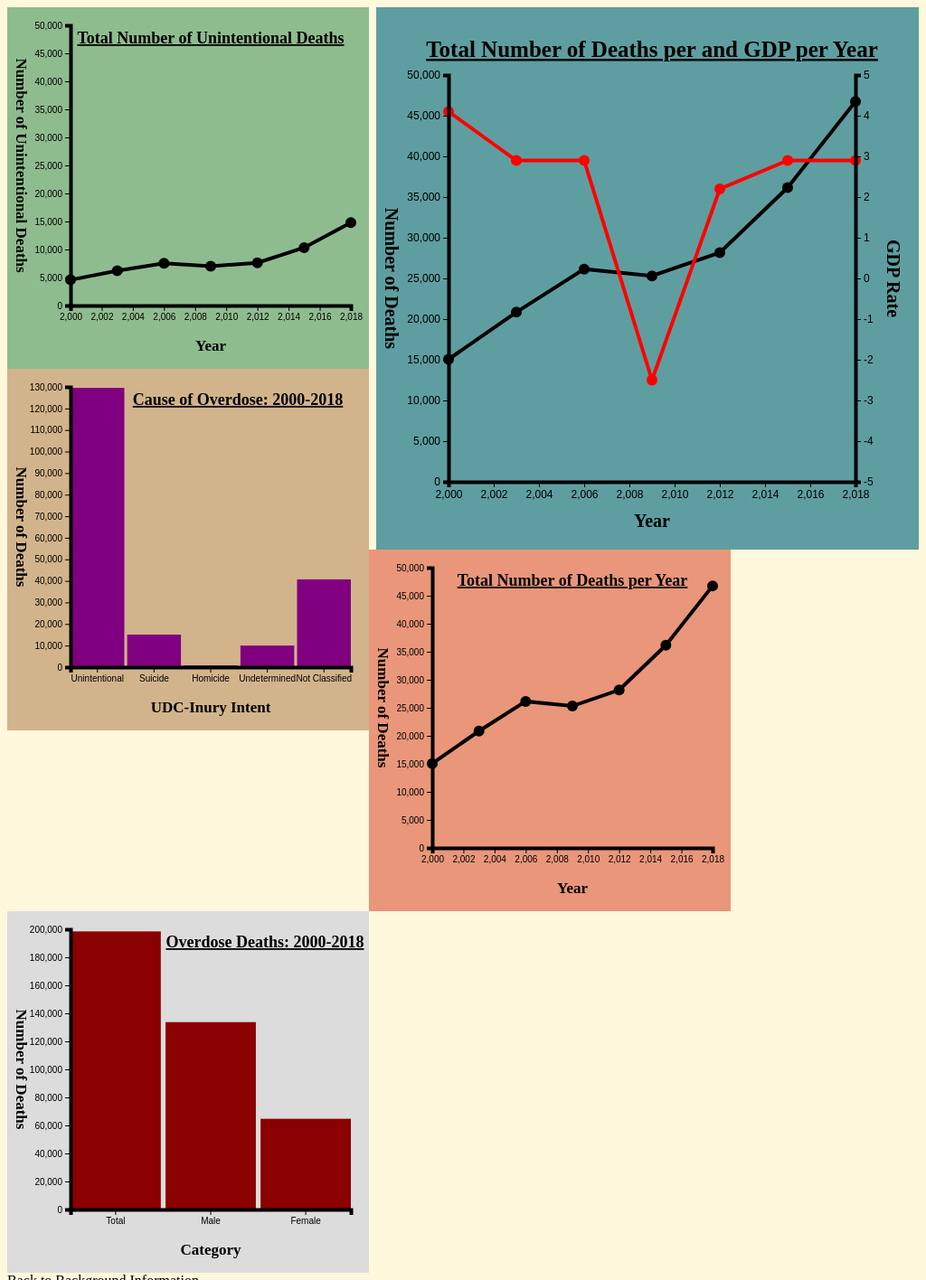
D3 v5 page, settled after 480 driven frames (8 s of simulated time); the page loaded 4 data file(s).


// ── gender.js
var initGraph5=function(deaths)
    {
        var screen={width:400,height:400}
        var margins={left:70,right:20,top:20,bottom:70}
        
      var graph = 
        {
            width:screen.width-margins.left-margins.right,
            height:screen.height - margins.top-margins.bottom
        }
      d3.select("#graph5")
            .attr("width",screen.width)
            .attr("height",screen.height)
        
        var target=d3.select("#graph5")
            .append("g")
            .attr("id","canvas5")
            .attr("transform",
          "translate("+margins.left+","+
                        margins.top+")");
        var xScale=d3.scaleBand()
            .domain(["Total","Male","Female"])
            .range([0,graph.width])
            .paddingInner(0.05)
        var yScale=d3.scaleLinear()
            .domain([0,200000])
               .range([graph.width,0])
    
    drawBars5(deaths,target,graph, xScale,yScale); 
    drawAxes5(graph,margins,xScale,yScale);
    drawLabels5(graph,margins)
    }
var drawBars5 = function(death,target,graphDim,
                         xScale,yScale)
    {
        target
            .selectAll("rect")
            .data(death)
            .enter()
            .append("rect")
            .attr("x",function(pref)
                {
                    return xScale(pref.Category);
                })
            .attr("y",function(pref)
                {
                    return yScale(pref.Value);
                })
            .attr("width",xScale.bandwidth)
            .attr("height",function(pref)
                {   
                    return graphDim.height-yScale(pref.Value);  
                }) 
            .attr("fill", "darkred")
        .on("mouseenter" ,function(death)
            {
                console.log("hovering",death.Value);
                
                var xPos = d3.event.pageX;
                var yPos = d3.event.pageY;
            
                    d3.select("#tooltip")
                        .classed("hidden",false)
                        .style("top",yPos+"px")
                        .style("left",xPos+"px")
        
                    d3.select("#Year")
                        .text(death.Category);
            
                    d3.select("#Value")
                        .text(death.Value);
            })
         .on("mouseleave",function()
            {
               d3.select("#tooltip")    
                .classed("hidden",true);  
            })   
    }

var drawAxes5=function(graph,margins,xScale,yScale)
    {
        var xAxis=d3.axisBottom(xScale);
            d3.select("#graph5")
                .append("g")
                .attr("transform","translate("+margins.left+","+(margins.top+graph.height)+")")
                .call(xAxis)
        var yAxis=d3.axisLeft(yScale);
            d3.select("#graph5")
                .append("g")
                .attr("transform","translate("+margins.left+","+margins.top+")")
                .call(yAxis);
    }

var drawLabels5=function(graph,margins)
    {
        var xAxis=d3.axisTop(margins);
        
        var labels=d3.select("#graph5")
            .append("g")
            .classed("labels",true)
        labels.append("text")
            .text("Overdose Deaths: 2000-2018")
            .classed("title",true)
            .attr("text-anchor","middle")
            .attr("x",graph.width/2)
            .attr("y",margins.top)
            .attr("transform","translate(130,"+margins.top+")")
        labels.append("g")
            .attr("transform","translate(10,"+(margins.top+(graph.height/2))+")")
            .append("text")
            .text("Number of Deaths")
            .classed("label",true)
            .attr("text-anchor","middle")
            .attr("transform","rotate(90)")
         labels.append("g")
            .append("text")
            .text("Category")
            .classed("label",true)
            .attr("text-anchor","middle")
            .attr("x",margins.left+graph.width/2)
            .attr("y",graph.height+margins.bottom)
    }

var successFCN5=function(deaths)
    {
        console.log("Total Data",deaths);
        initGraph5(deaths);
        
    }
var failFCN5=function(error)
    {
        console.log("Error",error);
    }
var dataPromise5=d3.json("gender.json")
dataPromise5.then(successFCN5,failFCN5);
// ── interactiveDash.js
var initGraph=function(deaths)
    {
        var screen={width:600,height:600}
        var margins={left:80,right:70,top:75,bottom:75}
        
      var graph = 
        {
            width:screen.width-margins.left-margins.right,
            height:screen.height - margins.top-margins.bottom
        }
      
        d3.select("#graph")
            .attr("width",screen.width)
            .attr("height",screen.height)
        
        var target=d3.select("#graph")
            .append("g")
            .attr("id","canvas")
            .attr("transform",
          "translate("+margins.left+","+
                        margins.top+")");
       
        var xScale=d3.scaleLinear()
            .domain([2000, 2018])
            .range([0,graph.width])
        
        var yScaleD=d3.scaleLinear()
            .domain([0,50000])
               .range([graph.width,0])
        var yScaleGDP=d3.scaleLinear()
            .domain([-5,5])
               .range([graph.width,0])
        
        drawLines(deaths,target,xScale,yScaleD,yScaleGDP);
        drawAxes(graph,margins,xScale,yScaleD,yScaleGDP);
        drawLabels(graph,margins)   
    }

var drawLines=function(deaths,target,xScale,yScaleD,yScaleGDP)
     {   
         var lineGeneratorD=d3.line()
            .x(function(yearRec, i)
                {
                    return xScale(yearRec.Year);
                })
            .y(function(yearRec)
                {
                    return yScaleD(yearRec.Value)
                })
        var lineGeneratorGDP=d3.line()
            .x(function(yearRec, i)
                {
                    return xScale(yearRec.Year);
                })
            .y(function(yearRec)
                {
                    return yScaleGDP(yearRec.GDP)
                })
         d3.select("#canvas")
            .append("path")
            .datum(deaths)
            .attr("d",lineGeneratorD)
         d3.select("#canvas")
            .append("path")
            .datum(deaths)
            .attr("d",lineGeneratorGDP)
            .classed("line",true)
            .attr("fill","none")
            .style("stroke","red")
            .style("stroke-width","4px")
   
            
         target.append("g")
            .selectAll("circle")
            .data(deaths)
            .enter()
            .append("circle")
            .attr("cx",function(deaths)
                {
                    return xScale(deaths.Year);   
                })
            .attr("cy",function(deaths)
                {
                    return yScaleD(deaths.Value);    
                })
            .attr("r",6)
         .on("mouseenter" ,function(death)
            {
                console.log("hovering",death.Value);
                
                var xPos = d3.event.pageX;
                var yPos = d3.event.pageY;
            
                    d3.select("#tooltip")
                        .classed("hidden",false)
                        .style("top",yPos+"px")
                        .style("left",xPos+"px")
                    
                    d3.select("#Year")
                        .text(death.Year);
        
                    d3.select("#Value")
                        .text(death.Value);
            })
         .on("mouseleave",function()
            {
               d3.select("#tooltip")    
                .classed("hidden",true);  
            }) 
         
         target.append("g")
            .selectAll("circle")
            .data(deaths)
            .enter()
            .append("circle")
            .attr("cx",function(deaths)
                {
                    return xScale(deaths.Year);   
                })
            .attr("cy",function(deaths)
                {
                    return yScaleGDP(deaths.GDP);    
                })
            .attr("r",6)
            .attr("fill", "red")
         .on("mouseenter" ,function(death)
            {
                console.log("hovering",death.Value);
                
                var xPos = d3.event.pageX;
                var yPos = d3.event.pageY;
            
                    d3.select("#tooltip")
                        .classed("hidden",false)
                        .style("top",yPos+"px")
                        .style("left",xPos+"px")
                    
                    d3.select("#Year")
                        .text(death.Year);
        
                    d3.select("#Value")
                        .text(death.GDP);
            })
         .on("mouseleave",function()
            {
               d3.select("#tooltip")    
                .classed("hidden",true);  
            })  
     }

var drawAxes=function(graph,margins,xScale,yScaleD,yScaleGDP)
    {
       var xAxis=d3.axisBottom(xScale);
            d3.select("#graph")
                .append("g")
                .attr("transform","translate("+margins.left+","+(margins.top+graph.height)+")")
                .call(xAxis)
        var yAxis=d3.axisLeft(yScaleD);
            d3.select("#graph")
                .append("g")
                .attr("transform","translate("+margins.left+","+margins.top+")")
                .call(yAxis);
        var yAxis=d3.axisRight(yScaleGDP);
			d3.select("#graph")
                .append("g")
                .attr("transform","translate("+(margins.left+graph.width)+","+margins.top+")")
                .call(yAxis)
            }

var drawLabels=function(graph,margins)
    {
        var xAxis=d3.axisTop(margins);
        
        var labels=d3.select("#graph")
            .append("g")
            .classed("labels",true)
        labels.append("text")
            .text("Total Number of Deaths per and GDP per Year")
            .classed("title",true)
            .attr("text-anchor","middle")
            .attr("x",graph.width/2)
            .attr("y",margins.top)
            .attr("transform","translate("+margins.left+",-20)")
        labels.append("g")
            .attr("transform","translate(10,"+(margins.top+(graph.height/2))+")")
            .append("text")
            .text("Number of Deaths")
            .classed("label",true)
            .attr("text-anchor","middle")
            .attr("transform","rotate(90)")
         labels.append("g")
            .append("text")
            .text("Year")
            .classed("label",true)
            .attr("text-anchor","middle")
            .attr("x",margins.left+graph.width/2)
            .attr("y",graph.height+margins.bottom)
            .attr("transform","translate(0,50)")
        labels.append("g")
            .attr("transform","translate(565,"+(margins.top+(graph.height/2))+")")
            .append("text")
            .text("GDP Rate")
            .classed("label",true)
            .attr("text-anchor","middle")
            .attr("transform","rotate(90)")     
    }

var successFCN=function(deaths)
    {
        console.log("Total Data",deaths);
        initGraph(deaths);
        
    }
var failFCN=function(error)
    {
        console.log("Error",error);
    }
var dataPromise1=d3.json("line32.json")
dataPromise1.then(successFCN,failFCN);
// ── total.js
var initGraph4=function(deaths)
    {
        var screen={width:400,height:400}
        var margins={left:70,right:20,top:20,bottom:70}
        
      var graph = 
        {
            width:screen.width-margins.left-margins.right,
            height:screen.height - margins.top-margins.bottom
        }
      d3.select("#graph4")
            .attr("width",screen.width)
            .attr("height",screen.height)
        
        var target=d3.select("#graph4")
            .append("g")
            .attr("id","canvas4")
            .attr("transform",
          "translate("+margins.left+","+
                        margins.top+")");
        var xScale=d3.scaleLinear()
            .domain([2000, 2018])
            .range([0,graph.width])
        var yScale=d3.scaleLinear()
            .domain([0,50000])
               .range([graph.width,0])
        
        drawLines4(deaths,target,xScale,yScale);
        drawAxes4(graph,margins,xScale,yScale);
        drawLabels4(graph,margins)
      }

var drawLines4=function(deaths,target,xScale,yScale)
     {   
         var lineGenerator=d3.line()
            .x(function(yearRec, i)
                {
                    return xScale(yearRec.Year);
                })
            .y(function(yearRec)
                {
                    return yScale(yearRec.Value)
                })
            d3.select("#canvas4")
            .append("path")
            .datum(deaths)
            .attr("d",lineGenerator)
         target
            .selectAll("circle")
            .data(deaths)
            .enter()
            .append("circle")
            .attr("cx",function(deaths)
                {
                    return xScale(deaths.Year);   
                })
            .attr("cy",function(deaths)
                {
                    return yScale(deaths.Value);    
                })
             .attr("r",6)
         .on("mouseenter" ,function(death)
            {
                console.log("hovering",death.Value);
                
                var xPos = d3.event.pageX;
                var yPos = d3.event.pageY;
            
                    d3.select("#tooltip")
                        .classed("hidden",false)
                        .style("top",yPos+"px")
                        .style("left",xPos+"px")
                    d3.select("#Year")
                        .text(death.Year);
        
                    d3.select("#Value")
                        .text(death.Value);
            })
         .on("mouseleave",function()
            {
               d3.select("#tooltip")    
                .classed("hidden",true);  
            }) 
                    
         }

var drawAxes4=function(graph,margins,xScale,yScale)
    {
        var xAxis=d3.axisBottom(xScale);
            d3.select("#graph4")
                .append("g")
                .attr("transform","translate("+margins.left+","+(margins.top+graph.height)+")")
                .call(xAxis)
        var yAxis=d3.axisLeft(yScale);
            d3.select("#graph4")
                .append("g")
                .attr("transform","translate("+margins.left+","+margins.top+")")
                .call(yAxis);
    }

var drawLabels4=function(graph,margins)
    {
        var xAxis=d3.axisTop(margins);
        
        var labels=d3.select("#graph4")
            .append("g")
            .classed("labels",true)
        labels.append("text")
            .text("Total Number of Deaths per Year")
            .classed("title",true)
            .attr("text-anchor","middle")
            .attr("x",graph.width/2)
            .attr("y",margins.top)
            .attr("transform","translate("+margins.left+","+margins.top+")")
         labels.append("g")
            .attr("transform","translate(10,"+(margins.top+(graph.height/2))+")")
            .append("text")
            .text("Number of Deaths")
            .classed("label",true)
            .attr("text-anchor","middle")
            .attr("transform","rotate(90)")
        labels.append("g")
            .append("text")
            .text("Year")
            .classed("label",true)
            .attr("text-anchor","middle")
            .attr("x",margins.left+graph.width/2)
            .attr("y",graph.height+margins.bottom)
    }

var successFCN4=function(deaths)
    {
        console.log("Total Data",deaths);
         initGraph4(deaths);
        
    }
var failFCN4=function(error)
    {
        console.log("Error",error);
    }
var dataPromise4=d3.json("line32.json")
dataPromise4.then(successFCN4,failFCN4);
// ── type.js
var initGraph3=function(deaths)
    {
        var screen={width:400,height:400}
        var margins={left:70,right:20,top:20,bottom:70}
        
      var graph = 
        {
            width:screen.width-margins.left-margins.right,
            height:screen.height - margins.top-margins.bottom
        }
      d3.select("#graph3")
            .attr("width",screen.width)
            .attr("height",screen.height)
        
        var target=d3.select("#graph3")
            .append("g")
            .attr("id","canvas3")
            .attr("transform",
          "translate("+margins.left+","+
                        margins.top+")");
        var xScale=d3.scaleBand()
            .domain(["Unintentional","Suicide","Homicide","Undetermined","Not Classified"])
            .range([0,graph.width])
            .paddingInner(0.05)
        
        var yScale=d3.scaleLinear()
            .domain([0,130000])
               .range([graph.width,0])
      
    drawBars(deaths,target,graph, xScale,yScale); 
    drawAxes3(graph,margins,xScale,yScale);
    drawLabels3(graph,margins)
     
    }
var drawBars = function(death,target,graphDim,
                         xScale,yScale)
    {
        target
            .selectAll("rect")
            .data(death)
            .enter()
            .append("rect")
            .attr("x",function(pref)
                {
                    return xScale(pref.Type);
                })
            .attr("y",function(pref)
                {
                    return yScale(pref.Value);
                })
            .attr("width",xScale.bandwidth)
            .attr("height",function(pref)
                {   
                    return graphDim.height-yScale(pref.Value);  
                }) 
            .attr("fill", "purple")
        .on("mouseenter" ,function(death)
            {
                console.log("hovering",death.Value);
                
                var xPos = d3.event.pageX;
                var yPos = d3.event.pageY;
            
                    d3.select("#tooltip")
                        .classed("hidden",false)
                        .style("top",yPos+"px")
                        .style("left",xPos+"px")
        
                    d3.select("#Year")
                        .text(death.Type);
                    
                    d3.select("#Value")
                        .text(death.Value);
            })
         .on("mouseleave",function()
            {
               d3.select("#tooltip")    
                .classed("hidden",true);  
            })   
    }
        
var drawAxes3=function(graph,margins,xScale,yScale)
    {
        var xAxis=d3.axisBottom(xScale);
            d3.select("#graph3")
                .append("g")
                .attr("transform","translate("+margins.left+","+(margins.top+graph.height)+")")
                .call(xAxis)
        var yAxis=d3.axisLeft(yScale);
            d3.select("#graph3")
                .append("g")
                .attr("transform","translate("+margins.left+","+margins.top+")")
                .call(yAxis);
    }
var drawLabels3=function(graph,margins)
    {
        var xAxis=d3.axisTop(margins);
        
        var labels=d3.select("#graph3")
            .append("g")
            .classed("labels",true)
        labels.append("text")
            .text("Cause of Overdose: 2000-2018")
            .classed("title",true)
            .attr("text-anchor","middle")
            .attr("x",graph.width/2)
            .attr("y",margins.top)
            .attr("transform","translate(100,"+margins.top+")")
        labels.append("g")
            .attr("transform","translate(10,"+(margins.top+(graph.height/2))+")")
            .append("text")
            .text("Number of Deaths")
            .classed("label",true)
            .attr("text-anchor","middle")
            .attr("transform","rotate(90)")
         labels.append("g")
            .append("text")
            .text("UDC-Inury Intent")
            .classed("label",true)
            .attr("text-anchor","middle")
            .attr("x",margins.left+graph.width/2)
            .attr("y",graph.height+margins.bottom)
    }     

//Promise
var successFCN3=function(deaths)
    {
        console.log("Tyle of Death",deaths);
        initGraph3(deaths);
    
    }
var failFCN3=function(error)
    {
        console.log("Error",error);
    }
var typePromise3=d3.json("type.json")
typePromise3.then(successFCN3,failFCN3);
// ── unintentional.js
var initGraph1=function(deaths)
    {
        var screen={width:400,height:400}
        var margins={left:70,right:20,top:20,bottom:70}
        
      var graph = 
        {
            width:screen.width-margins.left-margins.right,
            height:screen.height - margins.top-margins.bottom
        }
      
        d3.select("#graph1")
            .attr("width",screen.width)
            .attr("height",screen.height)
        
        var target=d3.select("#graph1")
            .append("g")
            .attr("id","canvas1")
            .attr("transform",
          "translate("+margins.left+","+
                        margins.top+")");
        var xScale=d3.scaleLinear()
            .domain([2000,2018])
            .range([0,graph.width])
        
        var yScale=d3.scaleLinear()
            .domain([0,50000])
               .range([graph.width,0])
        
        drawLines1(deaths,target,xScale,yScale);
        drawAxes1(graph,margins,xScale,yScale);
        drawLabels1(graph,margins)
    }
var drawLines1=function(deaths,target,xScale,yScale)
     {   
         var lineGenerator=d3.line()
            .x(function(yearRec, i)
                {
                    return xScale(yearRec.Year);
                })
            .y(function(yearRec)
                {
                    return yScale(yearRec.Value)
                })
         d3.select("#canvas1")
            .append("path")
            .datum(deaths)
            .attr("d",lineGenerator)
          target
            .selectAll("circle")
            .data(deaths)
            .enter()
            .append("circle")
            .attr("cx",function(deaths)
                {
                    return xScale(deaths.Year);   
                })
            .attr("cy",function(deaths)
                {
                    return yScale(deaths.Value);    
                })
            .attr("r",6)
         .on("mouseenter" ,function(death)
            {
                console.log("hovering",death.Value);
                
                var xPos = d3.event.pageX;
                var yPos = d3.event.pageY;
            
                    d3.select("#tooltip")
                        .classed("hidden",false)
                        .style("top",yPos+"px")
                        .style("left",xPos+"px")
                    
                    d3.select("#Year")
                        .text(death.Year);
        
                    d3.select("#Value")
                        .text(death.Value);
            })
         .on("mouseleave",function()
            {
               d3.select("#tooltip")    
                .classed("hidden",true);  
            })         
    
         
        
    }
var drawAxes1=function(graph,margins,xScale,yScale)
    {
        var xAxis=d3.axisBottom(xScale);
            d3.select("#graph1")
                .append("g")
                .attr("transform","translate("+margins.left+","+(margins.top+graph.height)+")")
                .call(xAxis)
        var yAxis=d3.axisLeft(yScale);
            d3.select("#graph1")
                .append("g")
                .attr("transform","translate("+margins.left+","+margins.top+")")
                .call(yAxis);
    }
var drawLabels1=function(graph,margins)
    {
        var xAxis=d3.axisTop(margins);
        
        var labels=d3.select("#graph1")
            .append("g")
            .classed("labels",true)
        labels.append("text")
            .text("Total Number of Unintentional Deaths")
            .classed("title",true)
            .attr("text-anchor","middle")
            .attr("x",graph.width/2)
            .attr("y",margins.top)
            .attr("transform","translate("+margins.left+","+margins.top+")")
        labels.append("g")
            .attr("transform","translate(10,"+(margins.top+(graph.height/2))+")")
            .append("text")
            .text("Number of Unintentional Deaths")
            .classed("label",true)
            .attr("text-anchor","middle")
            .attr("transform","rotate(90)")
         labels.append("g")
            .append("text")
            .text("Year")
            .classed("label",true)
            .attr("text-anchor","middle")
            .attr("x",margins.left+graph.width/2)
            .attr("y",graph.height+margins.bottom)
        
    }     
        
       



//Promise
var successFCN1=function(deaths)
    {
        console.log("Total Unintentional",deaths);
        initGraph1(deaths);
        
    }
var failFCN1=function(error)
    {
        console.log("Error",error);
    }
var dataPromise1=d3.json("unintentional.json")
dataPromise1.then(successFCN1,failFCN1);

### data: line32.json
[
 {
  "Year": "2000",
  "Value": "15054",
  "GDP": "4.10"
 },
 {
  "Year": "2003",
  "Value": "20849",
  "GDP": "2.90"
 },
 {
  "Year": "2006",
  "Value": "26147",
  "GDP": "2.90"
 },
 {
  "Year": "2009",
  "Value": "25315",
  "GDP": "-2.50"
 },
 {
  "Year": "2012",
  "Value": "28178",
  "GDP": "2.20"
 },
 {
  "Year": "2015",
  "Value": "36160",
  "GDP": "2.90"
 },
 {
  "Year": "2018",
  "Value": "46754",
  "GDP": "2.90"
 }
]

### data: unintentional.json
[
 {
  "Year": "2000",
  "Value": "4578"
 },
 {
  "Year": "2003",
  "Value": "6196"
 },
 {
  "Year": "2006",
  "Value": "7552"
 },
 {
  "Year": "2009",
  "Value": "7011"
 },
 {
  "Year": "2012",
  "Value": "7619"
 },
 {
  "Year": "2015",
  "Value": "10335"
 },
 {
  "Year": "2018",
  "Value": "14816"
 }
]

### data: type.json
[
 {
  "Type": "Unintentional",
  "Value": "129539"
 },
 {
  "Type": "Suicide",
  "Value": "15082"
 },
 {
  "Type": "Homicide",
  "Value": "819"
 },
 {
  "Type": "Undetermined",
  "Value": "9995"
 },
 {
  "Type": "Not Classified",
  "Value": "40707"
 }
]

### data: gender.json
[
 {
  "Category": "Total",
  "Value": "198457"
 },
 {
  "Category": "Male",
  "Value": "133721"
 },
 {
  "Category": "Female",
  "Value": "64736"
 }
]